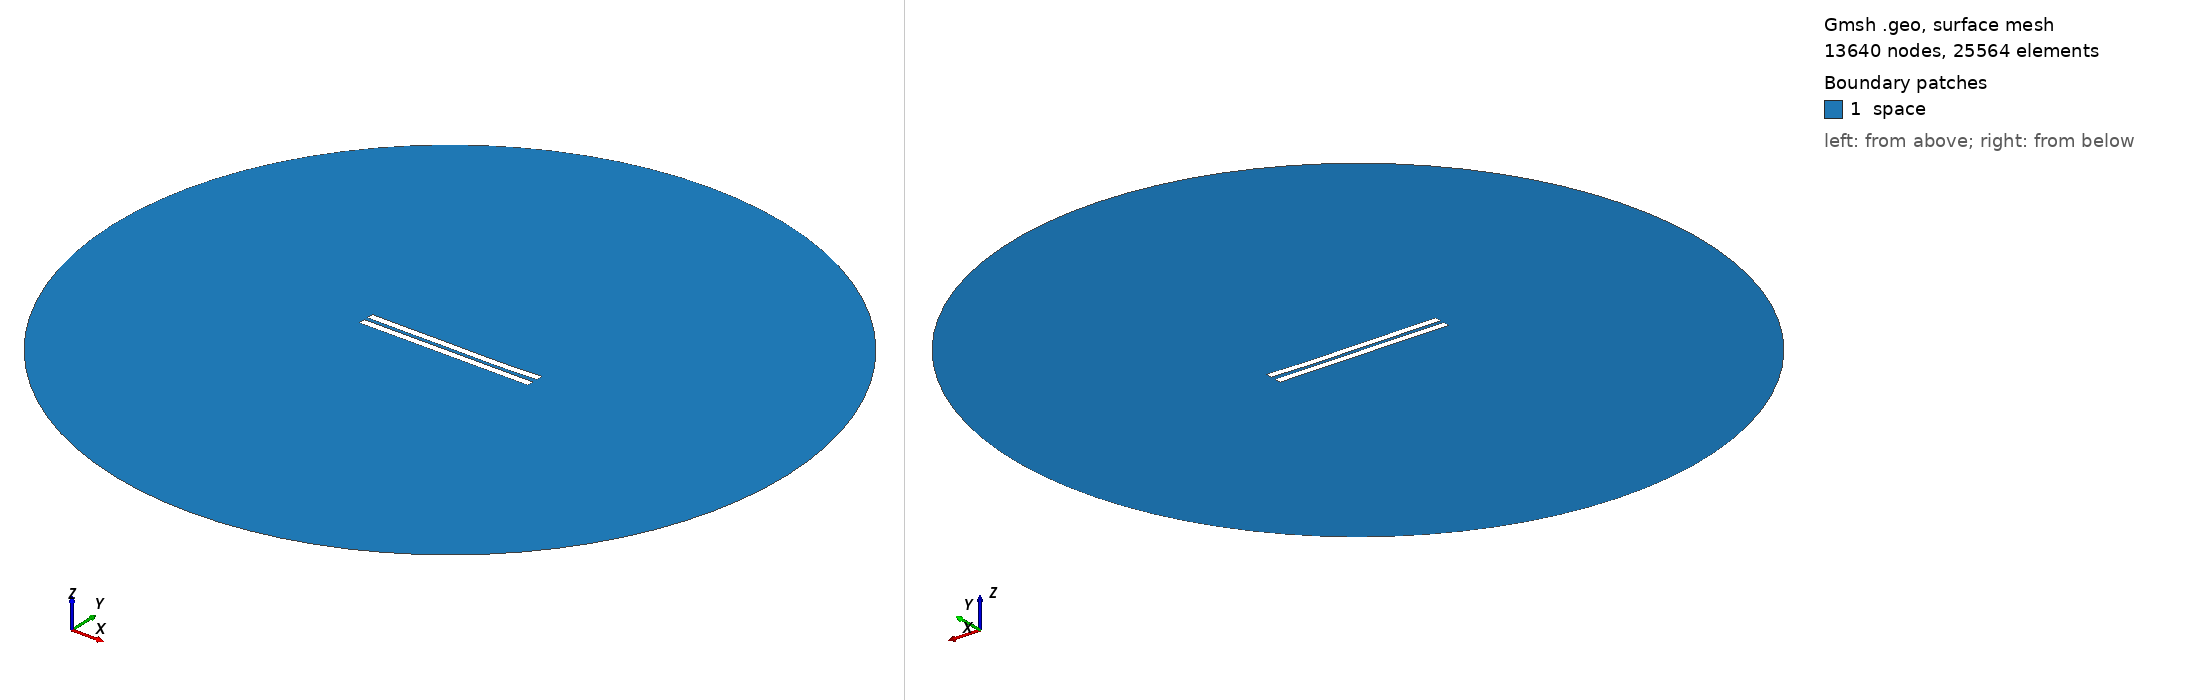

Gmsh geometry script, surface-meshed: 13640 nodes, 25564 surface elements. Boundary patches (legend numbers): 1 space. Left view from above one corner, right view from below the opposite corner. Legend entries are the model's physical surfaces. The drawing asked Gmsh for element sizes between 1% and 20% of the model's largest extent; the script's own settings can give other sizes.

=== 2767.geo (drawn) ===
//---------------------------------------
// Geometry kernel
//---------------------------------------

SetFactory("OpenCASCADE");



//---------------------------------------
// Parameters of the geometry
//---------------------------------------

// Overetch of the upper plate
overetch = 0.0;

// Distance between the plates
distance = 2.5;

// Discretization over the x axis (for the deformation)
nx = 50; 

// Length of the plate
L = 100 - overetch; 

// Number of modes
n = 4; 

// 1st mode coefficient
coeff(1) = 0.0;
beta(1) = 0.596864 * 3.1415926535 / L;

// 2nd mode coefficient
coeff(2) = -0.15;
beta(2) = 1.49418 * 3.1415926535 / L;

// 3rd mode coefficient
coeff(3) = 0.07499999999999998;
beta(3) = 2.50025 * 3.1415926535 / L;

// 4th mode coefficient
coeff(4) = -0.075;
beta(4) = 3.49999 * 3.1415926535 / L;



//---------------------------------------
// Upper plate (deformed rectangle)
//---------------------------------------

// Coordiantes of the upper plate
xmin = -50;
xmax = 50 - overetch;

// Height of the upper plate
yheight = 4 - 2 * overetch;

// Indexes of the points
UpperID[] = {};
LowerID[] = {};
LeftID[] = {};
RightID[] = {};

// Point index
p = 1;

// Horizontal edges
For i In {1:nx}
    x = xmin + (i-1)*(xmax - xmin)/(nx-1);

    y_bottom = distance / 2 + overetch;
    For j In {1:n}
        C = (Cosh(beta(j)*L) + Cos(beta(j)*L)) / (Sinh(beta(j)*L) + Sin(beta(j)*L));
        y_bottom  = y_bottom + coeff(j) * (Cosh(beta(j)*(x+50)) - Cos(beta(j)*(x+50)) - C * (Sinh(beta(j)*(x+50)) - Sin(beta(j)*(x+50))));
    EndFor

    y_top = y_bottom + yheight;

    Point(p) = {x, y_top, 0, 1.0};
    UpperID[i] = p;
    p = p + 1;

    Point(p) = {x, y_bottom, 0, 1.0};
    LowerID[i] = p;
    p = p + 1;
EndFor

// Create point lists
UpperPts[] = {}; LowerPts[] = {};
For i In {1:nx}
  UpperPts[] += {UpperID[i]};
  LowerPts[] += {LowerID[i]};
EndFor

// Build splines
Spline(1) = {UpperPts[]};
Spline(2) = {LowerPts[]};
Line(3) = {LowerPts[nx-1], UpperPts[nx-1]};
Line(4) = {LowerPts[0], UpperPts[0]};

// Build the plane surface
Curve Loop(1) = {2, 3, -1, -4};
Plane Surface(1) = {1};



//---------------------------------------
// Lower plate (rectangle)
//---------------------------------------

// Vertices
Point(1001) = {-50, -1, 0, 1.0};
Point(1002) = { 50, -1, 0, 1.0};
Point(1003) = { 50,  -5, 0, 1.0};
Point(1004) = {-50,  -5, 0, 1.0};

// Edges
Line(5) = {1001, 1002};
Line(6) = {1002, 1003};
Line(7) = {1003, 1004};
Line(8) = {1004, 1001};

// Plane surface
Line Loop(2) = {5, 6, 7, 8};
Plane Surface(2) = {2}; 



//---------------------------------------
// Outer (fictious) boundary
//---------------------------------------

// Points
Point(1005) = {0, 0, 0};       // Center
Point(1006) = {200, 0, 0};     // Start point
Point(1007) = {0, 200, 0};     // 90 degrees
Point(1008) = {-200, 0, 0};    // 180 degrees
Point(1009) = {0, -200, 0};    // 270 degrees

// Circle arcs (each needs start, center, end)
Circle(9) = {1006, 1005, 1007};
Circle(10) = {1007, 1005, 1008};
Circle(11) = {1008, 1005, 1009};
Circle(12) = {1009, 1005, 1006};

// Plane surface for the entire domain
Curve Loop(3) = {9, 10, 11, 12};
Surface(3) = {3};

// Subtract the plates from the whole domain to obtain the actual domain where we want to solve the equations
BooleanDifference{ Surface{3}; Delete; }{ Surface{1}; Surface{2}; Delete; }




//---------------------------------------
// Transfinite Lines/Curves
//---------------------------------------

// Set the number of points on the boundaries
r = 7;

// Plates
Transfinite Curve {1, 2} = 50*r Using Progression 1;
Transfinite Curve {3, 4} = 2*r Using Progression 1;
Transfinite Line {5, 7} = 50*r Using Progression 1;
Transfinite Line {6, 8} = 2*r Using Progression 1;

// Outer boundary
Transfinite Line {9, 10, 11, 12} = 20 Using Progression 1;



//---------------------------------------
// Physical groups
//---------------------------------------                

// Physical curves (boundaries)
Physical Line("force_segment", 10) = {2};
Physical Line("upper_plate", 11) = {1, 3, 4};
Physical Line("lower_plate", 12) = {5, 6, 7, 8};
Physical Line("boundary", 20) = {9, 10, 11, 12};

// Physical Surfaces
Physical Surface("space", 30) = {3};



//---------------------------------------
// 6. Generate the Mesh
//---------------------------------------

// 2D mesh generation
Mesh 2;
